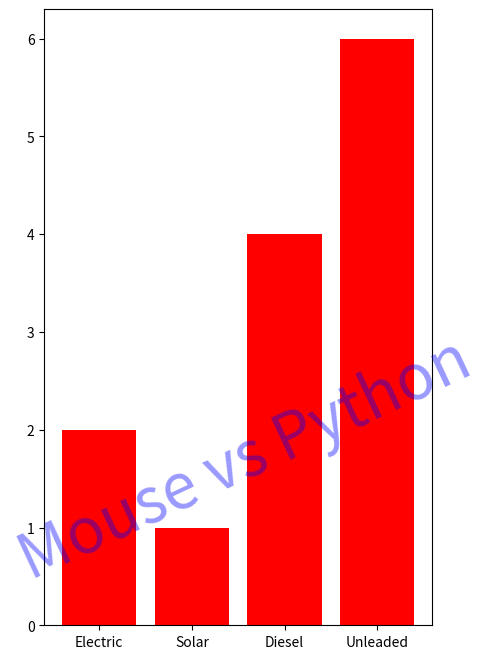

The script that saved this image:
# bar_chart_watermark.py

import matplotlib.pyplot as plt

def bar_chart(numbers, labels, pos):
    fig = plt.figure(figsize=(5, 8))
    plt.bar(pos, numbers, color='red')

    # add watermark
    fig.text(1, 0.15, 'Mouse vs Python',
             fontsize=45, color='blue',
             ha='right', va='bottom', alpha=0.4,
             rotation=25)

    plt.xticks(ticks=pos, labels=labels)
    plt.show()

if __name__ == '__main__':
    numbers = [2, 1, 4, 6]
    labels = ['Electric', 'Solar', 'Diesel', 'Unleaded']
    pos = list(range(4))
    bar_chart(numbers, labels, pos)